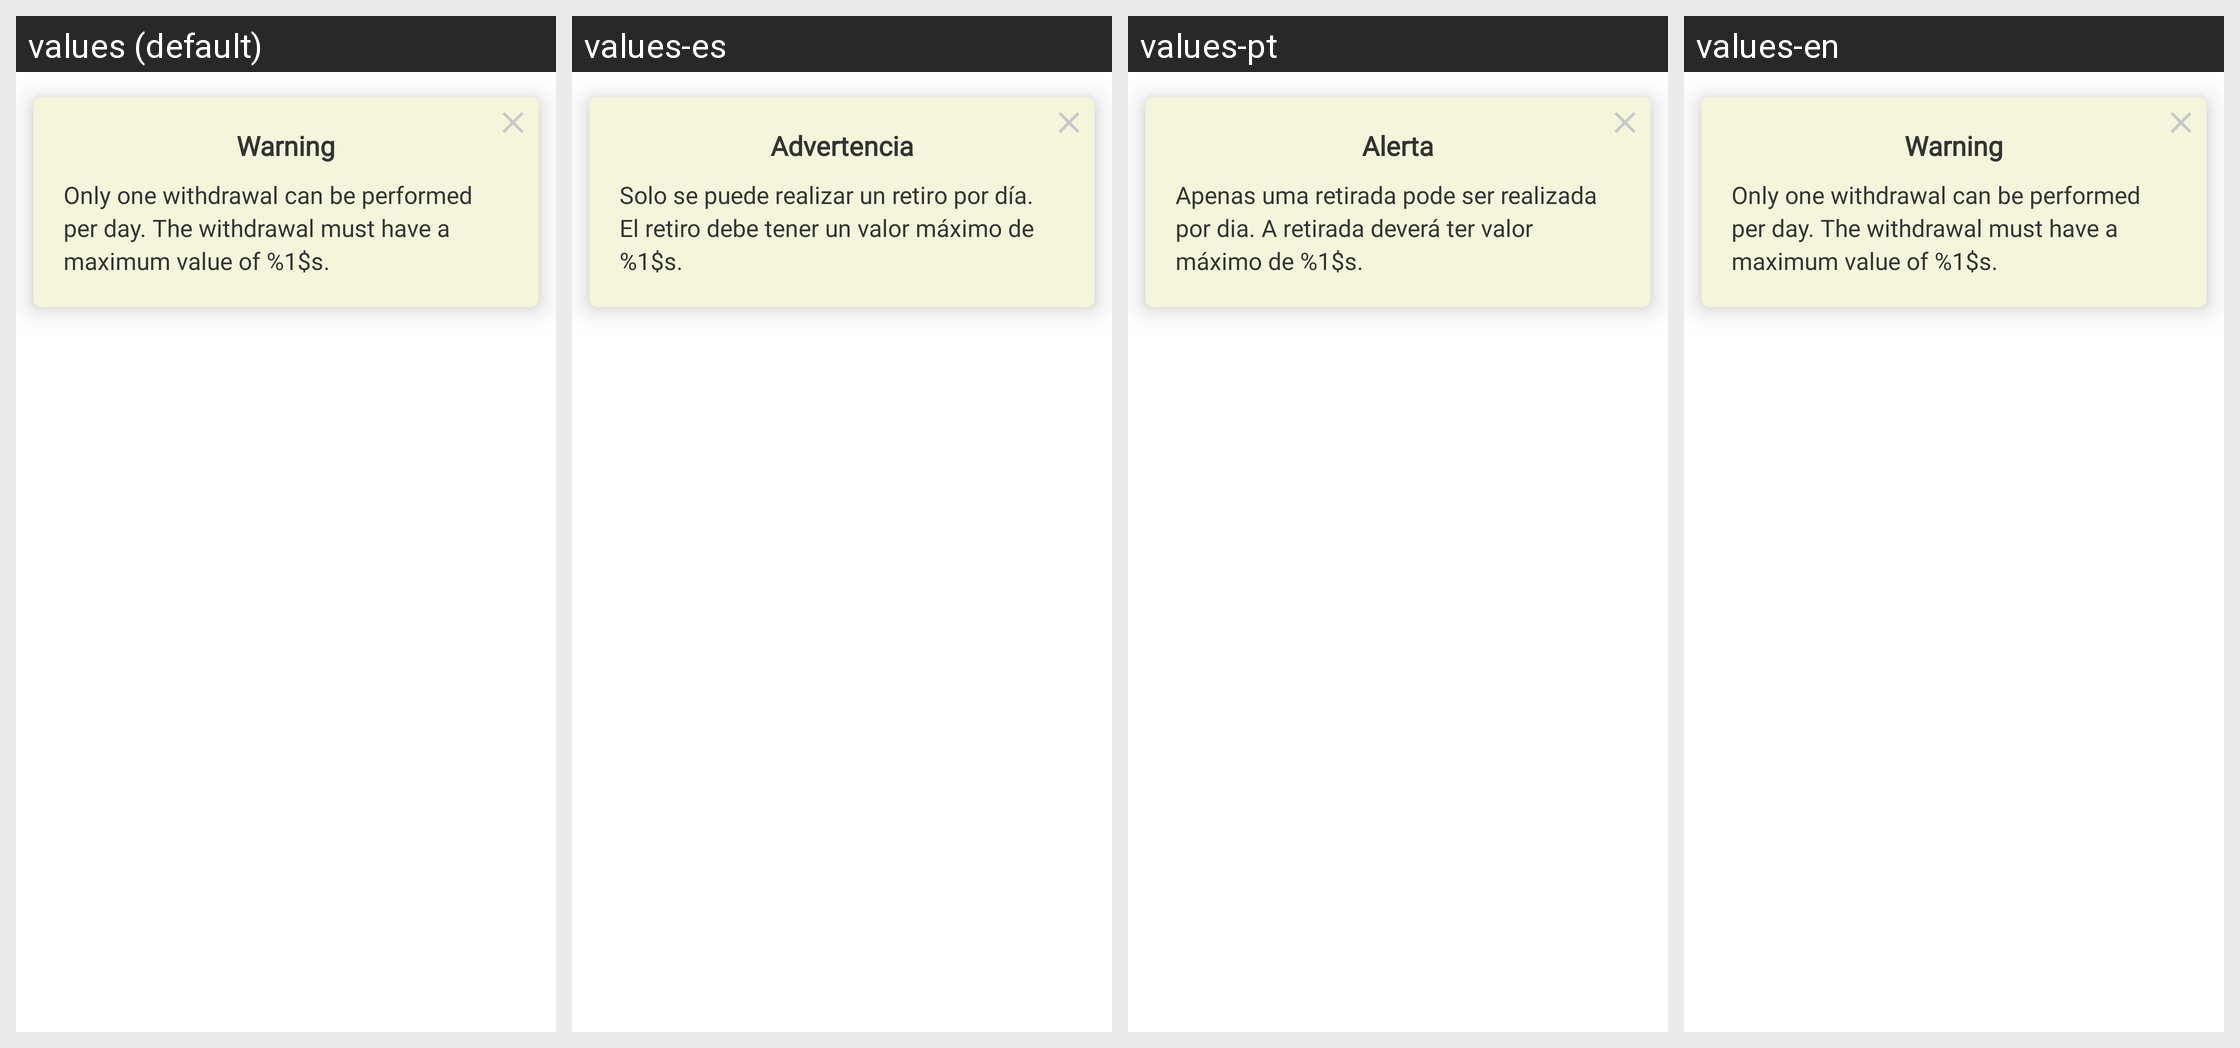

This grid shows one Android layout under several languages. Give, for every string resource on the screen, its name, the default text and each shown locale's text.
Android screen res/layout/fragment_alert_limit_withdraw.xml rendered under 4 locales, left to right: values (default), values-es, values-pt, values-en. Device: Nexus 5 (rendered at 1080×1920; each locale shown at half size, 540×960, under a caption strip naming it); theme Theme.MaterialComponents.DayNight.NoActionBar.
Strings drawn on this screen, with the default value and each locale's value (text and hints the layout hard-codes, and strings that could not be matched under every locale, appear in the picture but are not listed):

warning
  values: Warning
  values-es: Advertencia
  values-pt: Alerta
  values-en: Warning

alert_limit_withdraw
  values: Only one withdrawal can be performed per day. The withdrawal must have a maximum value of %1$s.
  values-es: Solo se puede realizar un retiro por día. El retiro debe tener un valor máximo de %1$s.
  values-pt: Apenas uma retirada pode ser realizada por dia. A retirada deverá ter valor máximo de %1$s.
  values-en: Only one withdrawal can be performed per day. The withdrawal must have a maximum value of %1$s.
